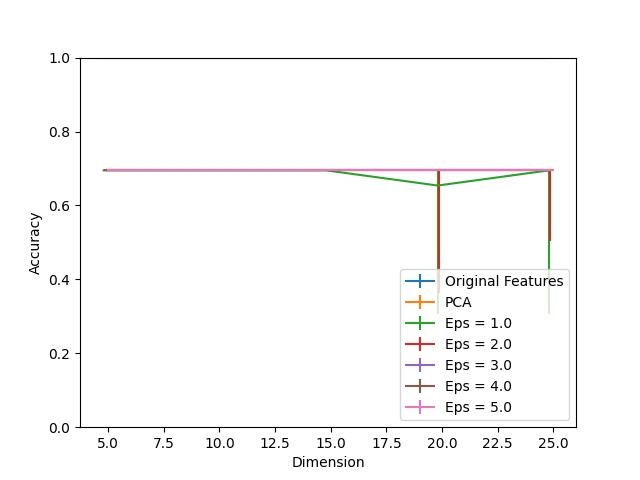

The data file committed next to this chart (first rows):
Dimension, PCA, Eps = 1.0, Eps = 1.0 25, Eps = 1.0 75, Eps = 2.0, Eps = 2.0 25, Eps = 2.0 75, Eps = 3.0, Eps = 3.0 25, Eps = 3.0 75, Eps = 4.0, Eps = 4.0 25, Eps = 4.0 75, Eps = 5.0, Eps = 5.0 25, Eps = 5.0 75, Original Features
5, 1.0, 0.6949, 0.0, 0.0, 0.6949, 0.0, 0.0, 0.6949, 0.0, 0.0, 0.6949, 0.0, 0.0, 0.6949, 0.0, 0.001207, 1.0
10, 0.9998, 0.6949, 0.0, 0.0, 0.6949, 0.0, 0.0, 0.6949, 0.0, 0.0, 0.6949, 0.0, 0.0, 0.6949, 0.0, 0.0, 1.0
15, 1.0, 0.6949, 0.0, 0.0, 0.6949, 0.0, 0.0, 0.6949, 0.0, 0.0, 0.6949, 0.0, 0.0, 0.6949, 0.0, 0.0, 1.0
20, 1.0, 0.6539, 0.3488, 0.04103, 0.6949, 0.3327, 0.0, 0.6949, 0.0, 0.0, 0.6949, 0.0, 0.0, 0.6949, 0.0, 0.0, 1.0
25, 1.0, 0.6949, 0.3898, 0.0, 0.6949, 0.1913, 0.0, 0.6949, 0.0, 0.0, 0.6949, 0.0, 0.0, 0.6949, 0.0, 0.0, 1.0
